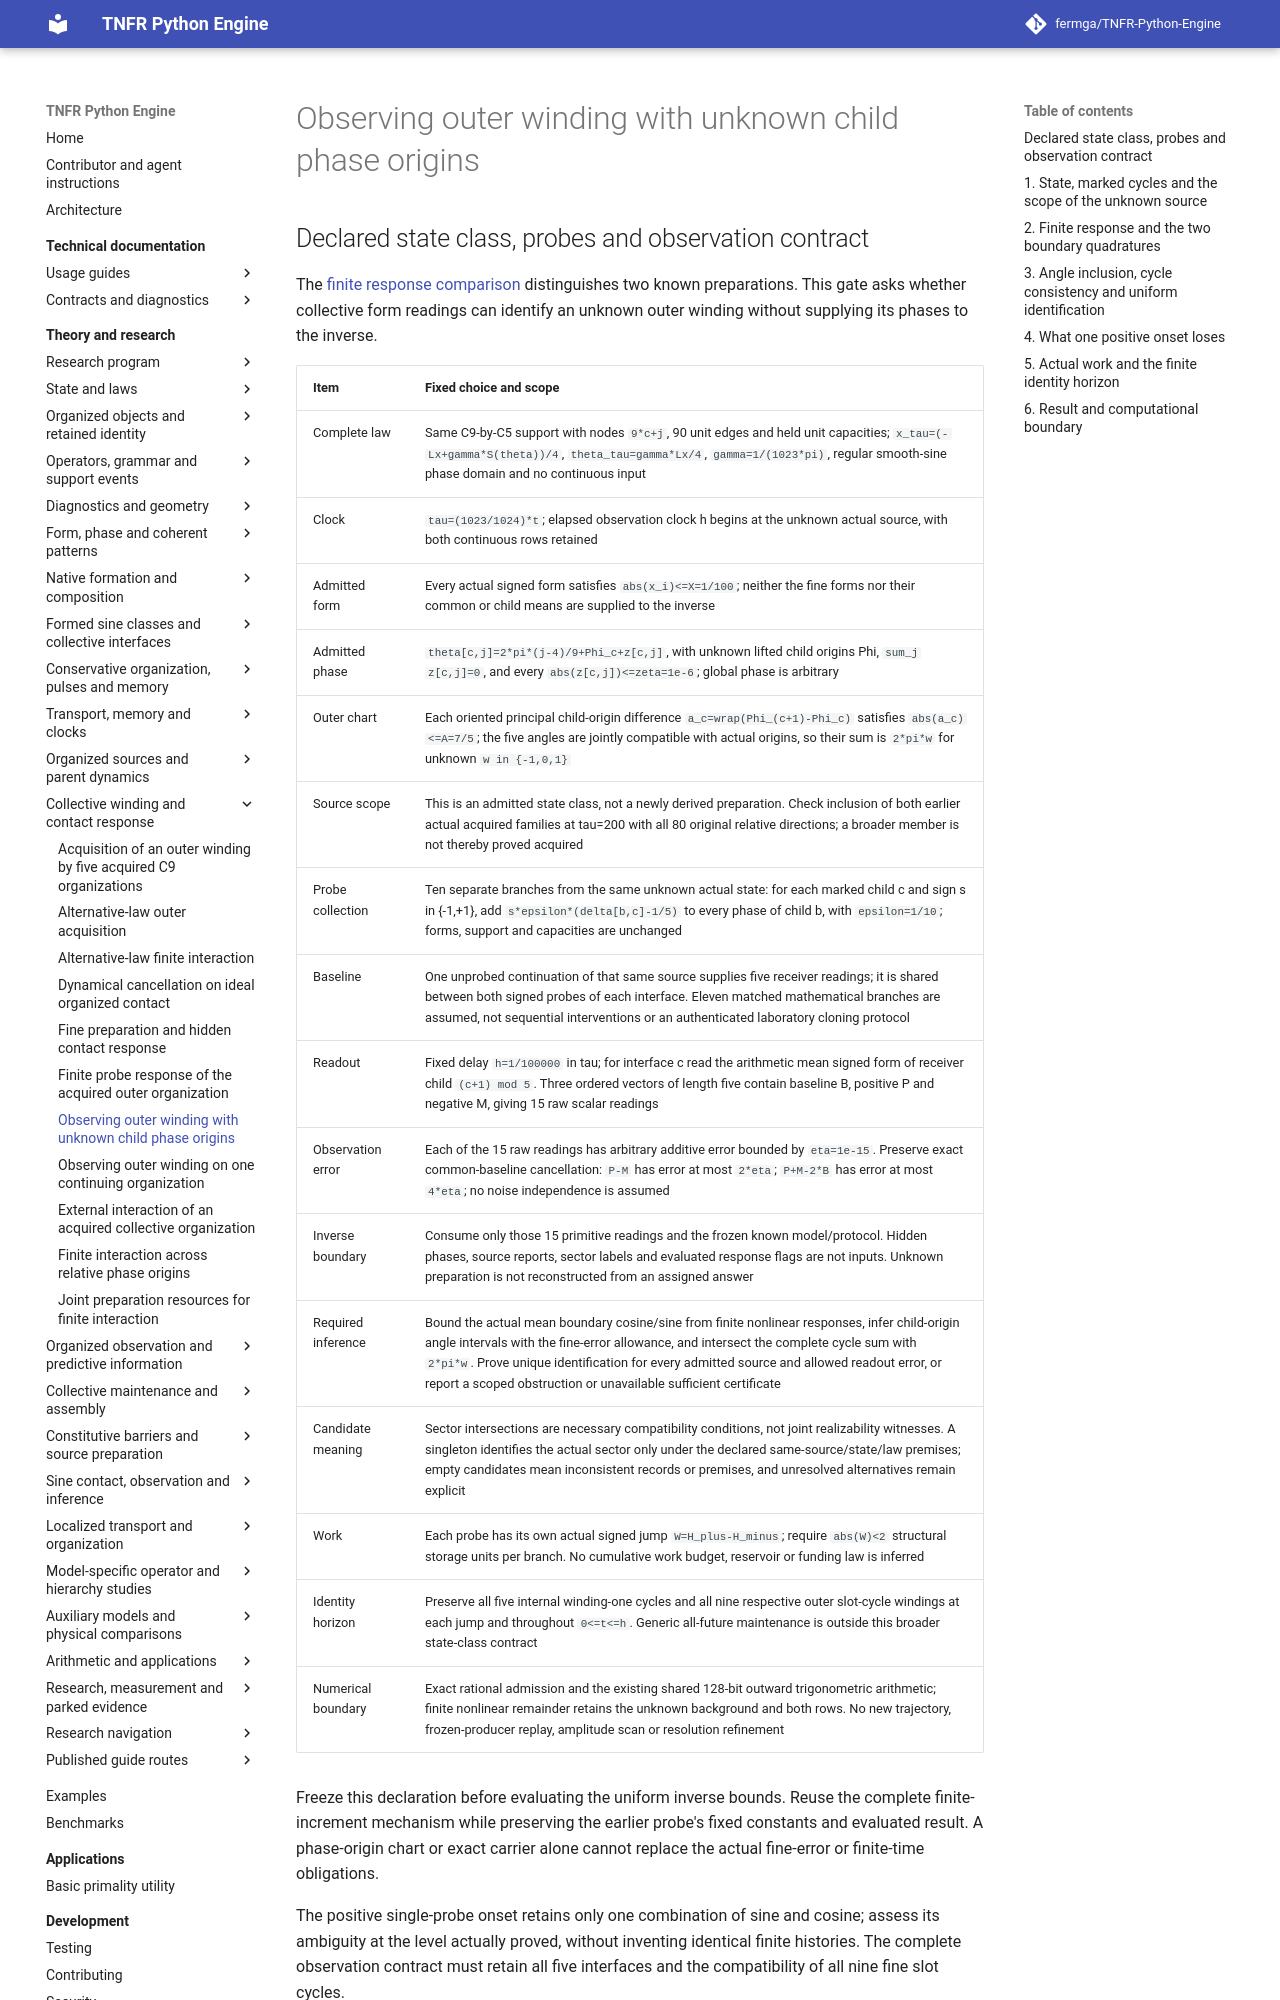

repository: fermga/TNFR-Python-Engine · page: theory/nodal/ORGANIZED_OUTER_OBSERVATION/index.html · generator: mkdocs

# Observing outer winding with unknown child phase origins

<a id="organized-outer-observation"></a>

## Declared state class, probes and observation contract

The [finite response comparison](ORGANIZED_OUTER_RESPONSE.md) distinguishes
two known preparations. This gate asks whether collective form readings can
identify an unknown outer winding without supplying its phases to the inverse.

| Item | Fixed choice and scope |
| --- | --- |
| Complete law | Same C9-by-C5 support with nodes `9*c+j`, 90 unit edges and held unit capacities; `x_tau=(-Lx+gamma*S(theta))/4`, `theta_tau=gamma*Lx/4`, `gamma=1/(1023*pi)`, regular smooth-sine phase domain and no continuous input |
| Clock | `tau=(1023/1024)*t`; elapsed observation clock h begins at the unknown actual source, with both continuous rows retained |
| Admitted form | Every actual signed form satisfies `abs(x_i)<=X=1/100`; neither the fine forms nor their common or child means are supplied to the inverse |
| Admitted phase | `theta[c,j]=2*pi*(j-4)/9+Phi_c+z[c,j]`, with unknown lifted child origins Phi, `sum_j z[c,j]=0`, and every `abs(z[c,j])<=zeta=1e-6`; global phase is arbitrary |
| Outer chart | Each oriented principal child-origin difference `a_c=wrap(Phi_(c+1)-Phi_c)` satisfies `abs(a_c)<=A=7/5`; the five angles are jointly compatible with actual origins, so their sum is `2*pi*w` for unknown `w in {-1,0,1}` |
| Source scope | This is an admitted state class, not a newly derived preparation. Check inclusion of both earlier actual acquired families at tau=200 with all 80 original relative directions; a broader member is not thereby proved acquired |
| Probe collection | Ten separate branches from the same unknown actual state: for each marked child c and sign s in {-1,+1}, add `s*epsilon*(delta[b,c]-1/5)` to every phase of child b, with `epsilon=1/10`; forms, support and capacities are unchanged |
| Baseline | One unprobed continuation of that same source supplies five receiver readings; it is shared between both signed probes of each interface. Eleven matched mathematical branches are assumed, not sequential interventions or an authenticated laboratory cloning protocol |
| Readout | Fixed delay `h=1/100000` in tau; for interface c read the arithmetic mean signed form of receiver child `(c+1) mod 5`. Three ordered vectors of length five contain baseline B, positive P and negative M, giving 15 raw scalar readings |
| Observation error | Each of the 15 raw readings has arbitrary additive error bounded by `eta=1e-15`. Preserve exact common-baseline cancellation: `P-M` has error at most `2*eta`; `P+M-2*B` has error at most `4*eta`; no noise independence is assumed |
| Inverse boundary | Consume only those 15 primitive readings and the frozen known model/protocol. Hidden phases, source reports, sector labels and evaluated response flags are not inputs. Unknown preparation is not reconstructed from an assigned answer |
| Required inference | Bound the actual mean boundary cosine/sine from finite nonlinear responses, infer child-origin angle intervals with the fine-error allowance, and intersect the complete cycle sum with `2*pi*w`. Prove unique identification for every admitted source and allowed readout error, or report a scoped obstruction or unavailable sufficient certificate |
| Candidate meaning | Sector intersections are necessary compatibility conditions, not joint realizability witnesses. A singleton identifies the actual sector only under the declared same-source/state/law premises; empty candidates mean inconsistent records or premises, and unresolved alternatives remain explicit |
| Work | Each probe has its own actual signed jump `W=H_plus-H_minus`; require `abs(W)<2` structural storage units per branch. No cumulative work budget, reservoir or funding law is inferred |
| Identity horizon | Preserve all five internal winding-one cycles and all nine respective outer slot-cycle windings at each jump and throughout `0<=t<=h`. Generic all-future maintenance is outside this broader state-class contract |
| Numerical boundary | Exact rational admission and the existing shared 128-bit outward trigonometric arithmetic; finite nonlinear remainder retains the unknown background and both rows. No new trajectory, frozen-producer replay, amplitude scan or resolution refinement |

Freeze this declaration before evaluating the uniform inverse bounds. Reuse
the complete finite-increment mechanism while preserving the earlier probe's
fixed constants and evaluated result. A phase-origin chart or exact carrier
alone cannot replace the actual fine-error or finite-time obligations.

The positive single-probe onset retains only one combination of sine and
cosine; assess its ambiguity at the level actually proved, without inventing
identical finite histories. The complete observation contract must retain
all five interfaces and the compatibility of all nine fine slot cycles.
